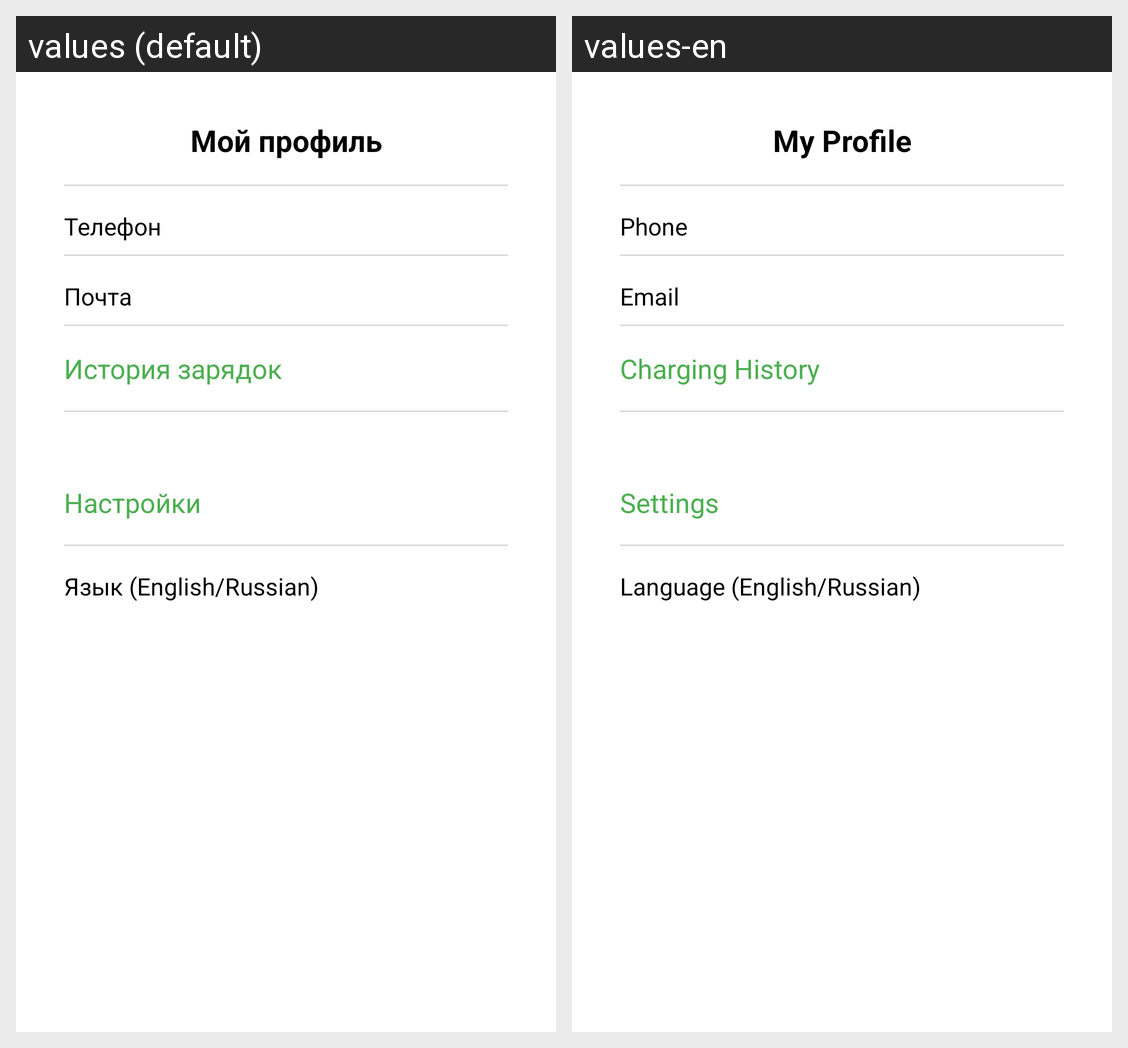

Translations of the strings shown on this Android screen, per locale in the grid:
Android screen res/layout/fragment_profile.xml rendered under 2 locales, left to right: values (default), values-en. Device: Nexus 5 (rendered at 1080×1920; each locale shown at half size, 540×960, under a caption strip naming it); theme Theme.MyApplication.
Strings drawn on this screen, with the default value and each locale's value (text and hints the layout hard-codes, and strings that could not be matched under every locale, appear in the picture but are not listed):

profile_title
  values: Мой профиль
  values-en: My Profile

phone_label
  values: Телефон
  values-en: Phone

email_label
  values: Почта
  values-en: Email

session_history
  values: История зарядок
  values-en: Charging History

settings_title
  values: Настройки
  values-en: Settings

language_setting
  values: Язык (English/Russian)
  values-en: Language (English/Russian)
